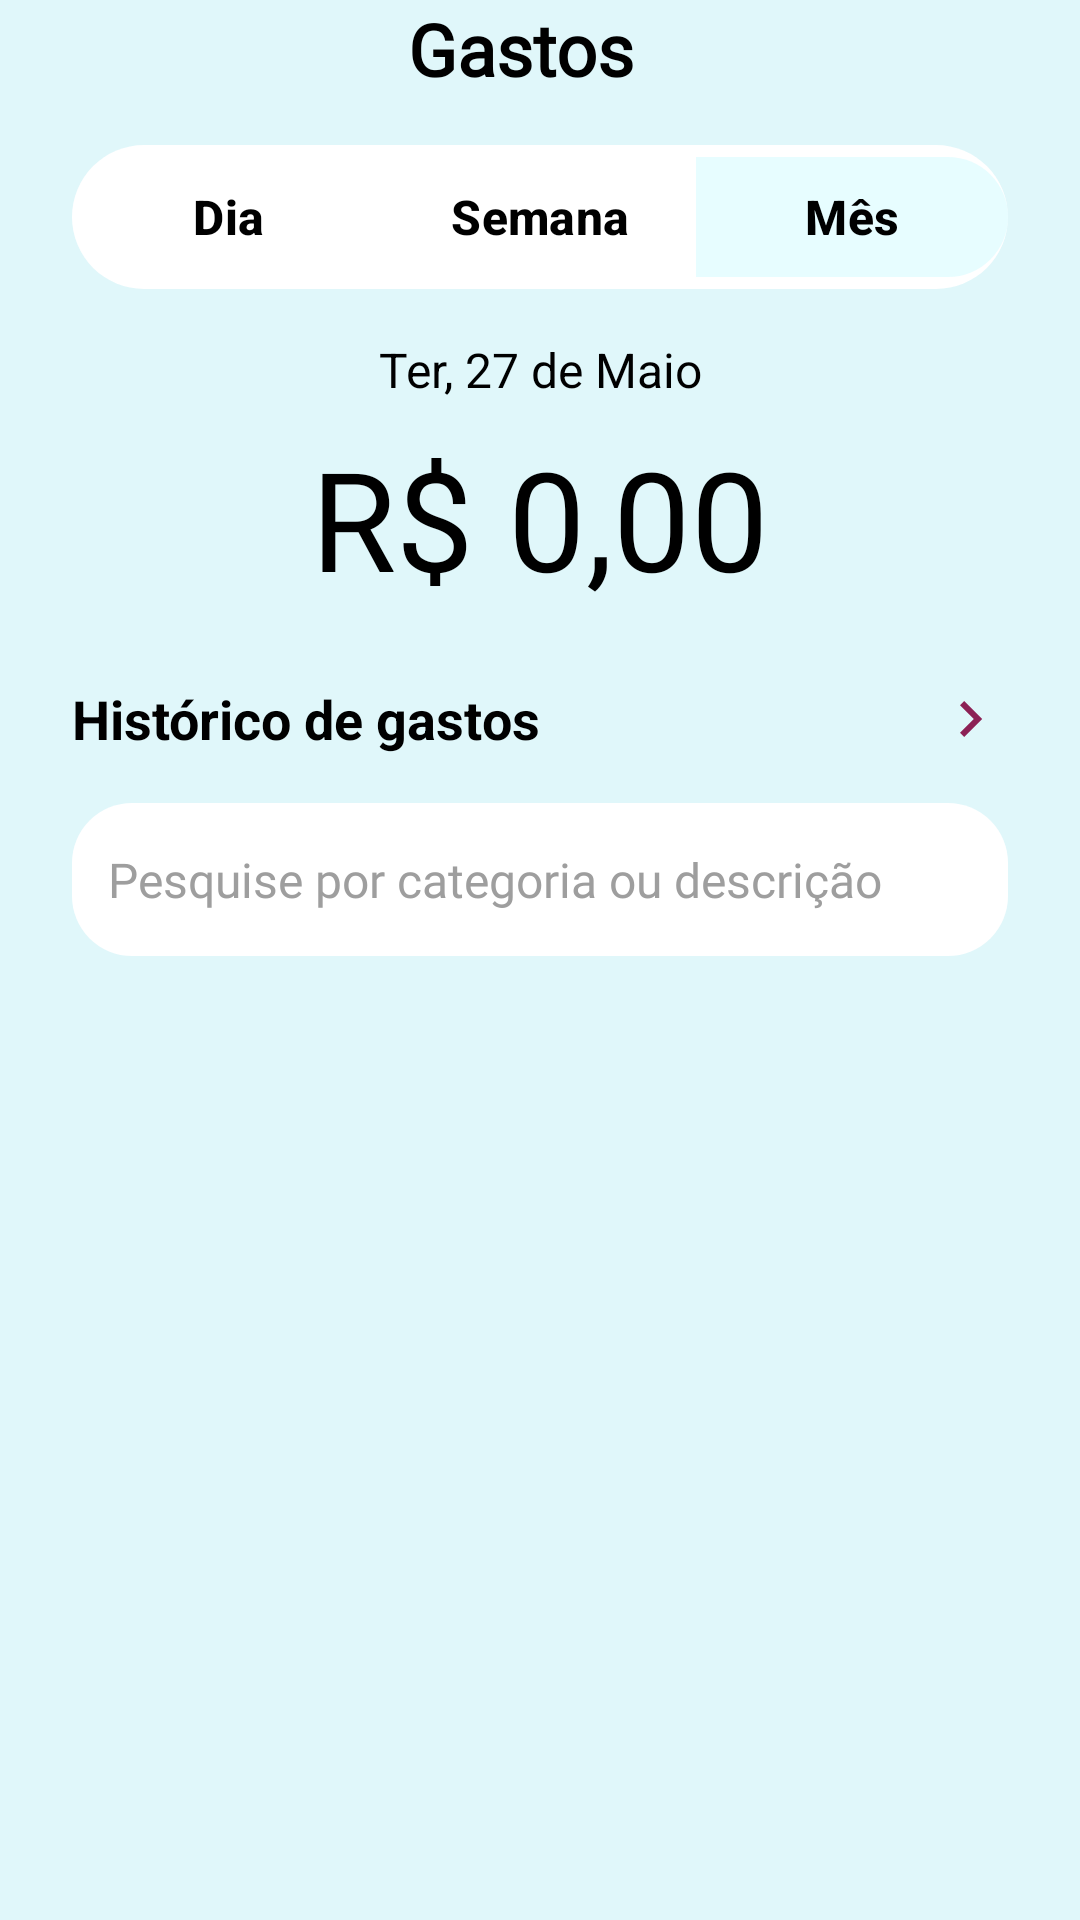

The Android layout XML behind this screen, and the referenced resources:
<!-- AndroidManifest.xml: application theme Theme.WealthUp -->
<!-- res/layout/fragment_chart_and_preview.xml -->
<?xml version="1.0" encoding="utf-8"?>
<androidx.constraintlayout.widget.ConstraintLayout
    xmlns:android="http://schemas.android.com/apk/res/android"
    xmlns:app="http://schemas.android.com/apk/res-auto"
    xmlns:tools="http://schemas.android.com/tools"
    android:layout_width="match_parent"
    android:layout_height="match_parent"
    android:background="#E0F7FA"
    tools:context=".fragment.ChartAndPreviewFragment">

    <ScrollView
        android:layout_width="match_parent"
        android:layout_height="0dp"
        app:layout_constraintTop_toTopOf="parent"
        app:layout_constraintBottom_toBottomOf="parent"
        app:layout_constraintStart_toStartOf="parent"
        app:layout_constraintEnd_toEndOf="parent">

        <androidx.constraintlayout.widget.ConstraintLayout
            android:layout_width="match_parent"
            android:layout_height="wrap_content"
            android:paddingBottom="16dp">

            <TextView
                android:id="@+id/textViewTitle"
                android:layout_width="wrap_content"
                android:layout_height="wrap_content"
                android:layout_marginStart="136dp"
                android:layout_marginTop="0dp"
                android:fontFamily="@font/poppins_bold"
                android:text="Gastos"
                android:textColor="@android:color/black"
                android:textSize="24sp"
                android:textStyle="bold"
                app:layout_constraintStart_toStartOf="parent"
                app:layout_constraintTop_toTopOf="parent" />

            <com.google.android.material.button.MaterialButtonToggleGroup
                android:id="@+id/time_filter_toggle_group_gastos"
                android:layout_width="match_parent"
                android:layout_height="wrap_content"
                android:layout_marginHorizontal="24dp"
                android:layout_marginTop="16dp"
                android:background="@drawable/rounded_filter_bg"
                app:singleSelection="true"
                app:checkedButton="@id/button_mes_gastos"
                app:selectionRequired="true"
                app:cornerRadius="24dp"
                app:strokeColor="@android:color/transparent"
                app:layout_constraintTop_toBottomOf="@+id/textViewTitle"
                app:layout_constraintStart_toStartOf="parent"
                app:layout_constraintEnd_toEndOf="parent">

                <com.google.android.material.button.MaterialButton
                    android:id="@+id/button_dia_gastos"
                    android:layout_width="0dp"
                    android:layout_height="wrap_content"
                    android:layout_weight="1"
                    android:text="Dia"
                    android:textColor="@color/filter_button_text_color"
                    android:textStyle="bold"
                    android:textSize="16sp"
                    app:cornerRadius="20dp"
                    app:backgroundTint="@color/filter_button_background_selector"
                    app:rippleColor="@android:color/transparent"
                    style="@style/Widget.Material3.Button.TextButton"/>

                <com.google.android.material.button.MaterialButton
                    android:id="@+id/button_semana_gastos"
                    android:layout_width="0dp"
                    android:layout_height="wrap_content"
                    android:layout_weight="1"
                    android:text="Semana"
                    android:textColor="@color/filter_button_text_color"
                    android:textStyle="bold"
                    android:textSize="16sp"
                    app:cornerRadius="20dp"
                    app:backgroundTint="@color/filter_button_background_selector"
                    app:rippleColor="@android:color/transparent"
                    style="@style/Widget.Material3.Button.TextButton"/>

                <com.google.android.material.button.MaterialButton
                    android:id="@+id/button_mes_gastos"
                    android:layout_width="0dp"
                    android:layout_height="wrap_content"
                    android:layout_weight="1"
                    android:text="Mês"
                    android:textColor="@color/filter_button_text_color"
                    android:textStyle="bold"
                    android:textSize="16sp"
                    app:cornerRadius="20dp"
                    app:backgroundTint="@color/filter_button_background_selector"
                    app:rippleColor="@android:color/transparent"
                    style="@style/Widget.Material3.Button.TextButton"/>

            </com.google.android.material.button.MaterialButtonToggleGroup>

            <TextView
                android:id="@+id/textViewDate"
                android:layout_width="wrap_content"
                android:layout_height="wrap_content"
                android:text="Ter, 27 de Maio"
                android:textSize="16sp"
                android:textColor="@android:color/black"
                android:layout_marginTop="16dp"
                app:layout_constraintTop_toBottomOf="@+id/time_filter_toggle_group_gastos"
                app:layout_constraintStart_toStartOf="parent"
                app:layout_constraintEnd_toEndOf="parent"/>

            <TextView
                android:id="@+id/textViewTotalExpenses"
                android:layout_width="wrap_content"
                android:layout_height="wrap_content"
                android:text="R$ 0,00"
                android:textSize="46sp"
                android:fontFamily="@font/poppins_black"
                android:textColor="@android:color/black"
                android:layout_marginTop="8dp"
                app:layout_constraintTop_toBottomOf="@+id/textViewDate"
                app:layout_constraintStart_toStartOf="parent"
                app:layout_constraintEnd_toEndOf="parent"/>

            <TextView
                android:id="@+id/textViewHistoryTitle"
                android:layout_width="wrap_content"
                android:layout_height="wrap_content"
                android:text="Histórico de gastos"
                android:textSize="18sp"
                android:textStyle="bold"
                android:textColor="@android:color/black"
                android:layout_marginTop="24dp"
                android:layout_marginStart="24dp"
                app:layout_constraintStart_toStartOf="parent"
                app:layout_constraintTop_toBottomOf="@+id/textViewTotalExpenses"/>

            <ImageView
                android:id="@+id/imageViewSeeAllExpenses"
                android:layout_width="wrap_content"
                android:layout_height="wrap_content"
                android:src="@drawable/chevron_right_24px"
                android:contentDescription="Ver todos os gastos"
                android:padding="8dp"
                android:layout_marginEnd="16dp"
                app:layout_constraintEnd_toEndOf="parent"
                app:layout_constraintTop_toTopOf="@+id/textViewHistoryTitle"
                app:layout_constraintBottom_toBottomOf="@+id/textViewHistoryTitle" />

            <EditText
                android:id="@+id/editTextSearchHistory"
                android:layout_width="0dp"
                android:layout_height="wrap_content"
                android:hint="Pesquise por categoria ou descrição"
                android:drawableStart="@drawable/search_24px"
                android:drawablePadding="8dp"
                android:padding="12dp"
                android:background="@drawable/roundinput"
                android:layout_marginTop="16dp"
                android:layout_marginHorizontal="24dp"
                android:inputType="text"
                android:textSize="16sp"
                android:fontFamily="@font/poppins_medium"
                android:textColorHint="#9E9E9E"
                android:textColor="@android:color/black"
                app:layout_constraintTop_toBottomOf="@+id/textViewHistoryTitle"
                app:layout_constraintStart_toStartOf="parent"
                app:layout_constraintEnd_toEndOf="parent" />

            <androidx.recyclerview.widget.RecyclerView
                android:id="@+id/recyclerViewPreviewExpenses"
                android:layout_width="0dp"
                android:layout_height="wrap_content"
                android:layout_marginTop="16dp"
                app:layout_constraintTop_toBottomOf="@+id/editTextSearchHistory"
                app:layout_constraintStart_toStartOf="parent"
                app:layout_constraintEnd_toEndOf="parent"
                app:layout_constraintBottom_toBottomOf="parent"
                tools:listitem="@layout/item_gastos" />

        </androidx.constraintlayout.widget.ConstraintLayout>
    </ScrollView>

</androidx.constraintlayout.widget.ConstraintLayout>
<!-- res/layout/item_gastos.xml (included above) -->
<?xml version="1.0" encoding="utf-8"?>
<androidx.cardview.widget.CardView
    xmlns:android="http://schemas.android.com/apk/res/android"
    xmlns:app="http://schemas.android.com/apk/res-auto"
    android:layout_width="match_parent"
    android:layout_height="wrap_content"
    android:layout_marginHorizontal="24dp"
    android:layout_marginTop="16dp"
    app:cardCornerRadius="16dp"
    app:cardElevation="4dp"
    app:cardBackgroundColor="@android:color/white">

    <LinearLayout
        android:layout_width="match_parent"
        android:layout_height="wrap_content"
        android:orientation="vertical"
        android:padding="16dp">

        <ImageView
            android:id="@+id/icon_delete_expense"
            android:layout_width="24dp"
            android:layout_height="24dp"
            android:layout_gravity="end"
            android:layout_marginBottom="1dp"
            android:contentDescription="Excluir gasto fixo"
            android:src="@drawable/close_small_24px"
            app:tint="@color/darkred"
            android:clickable="true"
            android:focusable="true" />


        <RelativeLayout
            android:layout_width="match_parent"
            android:layout_height="wrap_content"
            android:layout_marginBottom="8dp">

            <TextView
                android:id="@+id/text_category"
                android:layout_width="wrap_content"
                android:layout_height="wrap_content"
                android:text="Estudos"
                android:textColor="@android:color/white"
                android:paddingHorizontal="8dp"
                android:paddingVertical="4dp"
                android:textSize="16sp"
                android:textStyle="bold"
                android:background="@drawable/rounded_category_bg"
                android:layout_centerVertical="true"/>

            <TextView
                android:id="@+id/text_date"
                android:layout_width="wrap_content"
                android:layout_height="wrap_content"
                android:text="26 de maio"
                android:layout_alignParentEnd="true"
                android:textSize="15sp"
                android:fontFamily="@font/poppins_medium"
                android:textColor="@color/black"
                android:layout_centerVertical="true"/>
        </RelativeLayout>

        <RelativeLayout
            android:layout_width="match_parent"
            android:layout_height="wrap_content">

            <TextView
                android:id="@+id/text_income_description"
                android:layout_width="wrap_content"
                android:layout_height="wrap_content"
                android:text="Livros"
                android:textSize="30sp"
                android:textStyle="bold"
                android:fontFamily="@font/poppins_black"
                android:textColor="#333333"
                android:layout_alignParentStart="true"
                android:layout_centerVertical="true"/>

            <TextView
                android:id="@+id/text_amount"
                android:layout_width="wrap_content"
                android:layout_height="wrap_content"
                android:layout_alignParentEnd="true"
                android:layout_marginEnd="0dp"
                android:fontFamily="@font/poppins_bold"
                android:text="R$ 25,00"
                android:textColor="#333333"
                android:textSize="26sp"
                android:layout_centerVertical="true"/>
        </RelativeLayout>

    </LinearLayout>
</androidx.cardview.widget.CardView>
<!-- resources referenced by this layout -->
<resources>
  <color name="black">#FF000000</color>
  <color name="darkred">#8C2155</color>
  <!-- drawable chevron_right_24px (drawable) -->
  <vector xmlns:android="http://schemas.android.com/apk/res/android"
      android:width="24dp"
      android:height="24dp"
      android:viewportWidth="960"
      android:viewportHeight="960"
      android:tint="@color/darkred"
      android:autoMirrored="true">
    <path
        android:fillColor="@android:color/white"
        android:pathData="M504,480L320,296L376,240L616,480L376,720L320,664L504,480Z"/>
  </vector>
  <!-- drawable rounded_category_bg (drawable) -->
  <?xml version="1.0" encoding="utf-8"?>
  <shape xmlns:android="http://schemas.android.com/apk/res/android"
      android:shape="rectangle">
      <solid android:color="@color/darkred"/> <corners android:radius="5dp"/>
  </shape>
  <!-- drawable rounded_filter_bg (drawable) -->
  <?xml version="1.0" encoding="utf-8"?>
  <shape xmlns:android="http://schemas.android.com/apk/res/android"
      android:shape="rectangle">
      <solid android:color="@android:color/white"/>
      <corners android:radius="24dp"/> </shape>
  <!-- drawable roundinput (drawable) -->
  <?xml version="1.0" encoding="utf-8"?>
  <shape xmlns:android="http://schemas.android.com/apk/res/android">
      <solid android:color="@color/white" />
  
      <corners android:radius="20dp" />
  
  
  <padding
          android:left="5dp"
          android:top="5dp"
          android:right="5dp"
          android:bottom="5dp" />
  
      <size
          android:width="295dp"
          android:height="51dp" />
  </shape>
  <style name="Theme.WealthUp" parent="Base.Theme.WealthUp" />
  <color name="white">#FFFFFFFF</color>
  <style name="Base.Theme.WealthUp" parent="Theme.Material3.DayNight.NoActionBar">
      </style>
</resources>
